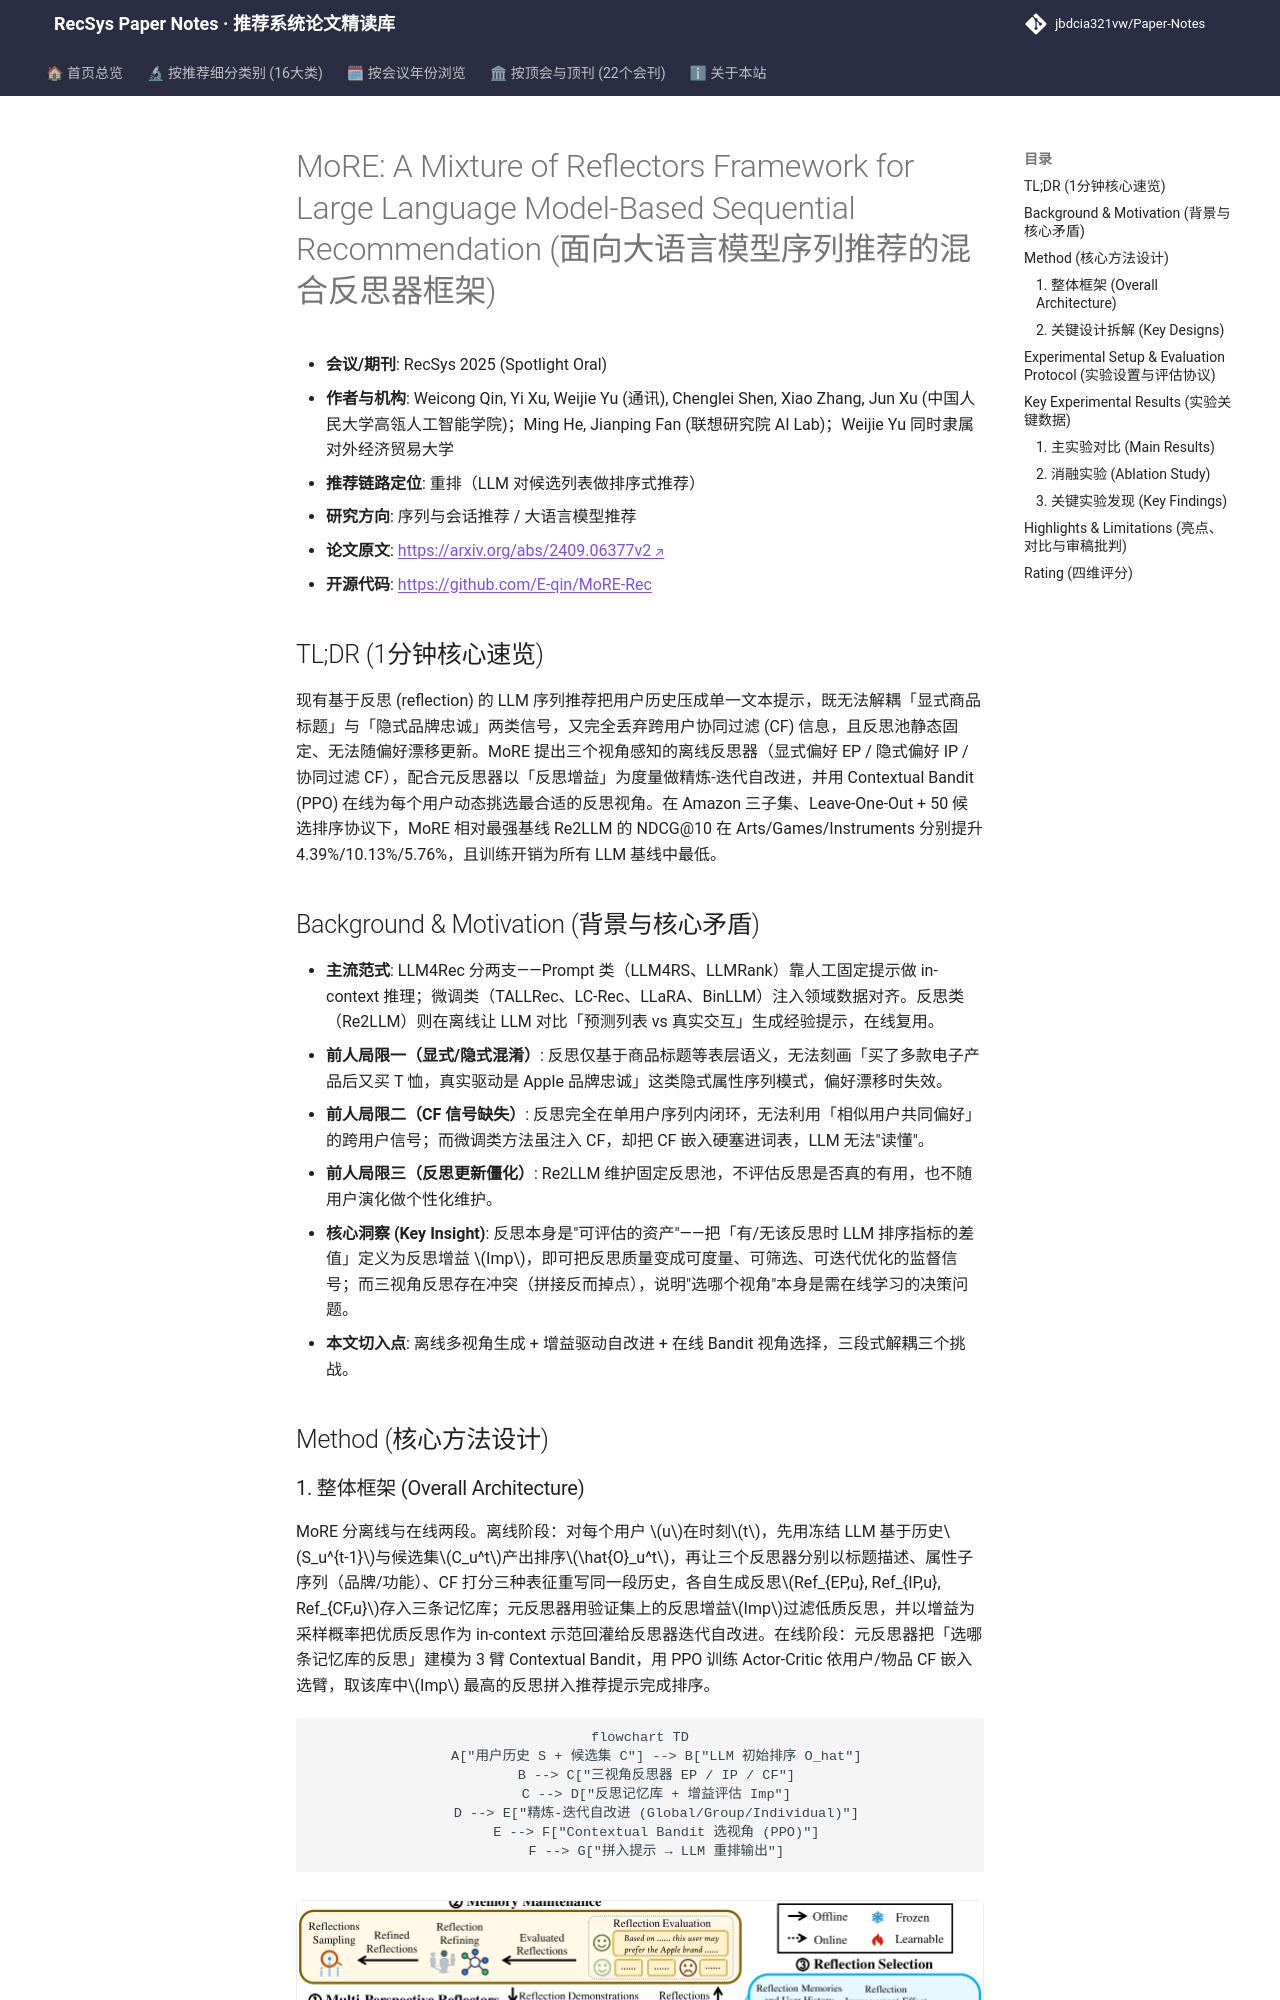

repository: jbdcia321vw/Paper-Notes · page: venues/RecSys/2025/sequential_rec/more_a_mixture_of_reflectors_framework_for_large_language_model_based_seque/index.html · generator: mkdocs

---
title: "[Paper Note] MoRE: A Mixture of Reflectors Framework for Large Language Model-Based Sequential Recommendation"
description: "[RecSys 2025][序列与会话推荐] 用显式/隐式/协同三视角离线反思 + 元反思器自改进与 Contextual Bandit 在线选视角，LLM 序列推荐全库候选下 NDCG@10 最高提升 10.1%。"
tags:
  - RecSys 2025
  - 序列与会话推荐
  - 重排
  - LLM 反思 (Reflection)
  - Contextual Bandit 视角选择
date: 2026-11-14
venue: RecSys
year: 2025
paper_url: "https://arxiv.org/abs/2409.06377"
code_url: "https://github.com/E-qin/MoRE-Rec"
categories:
  - sequential_rec
  - llm_rec
---

# MoRE: A Mixture of Reflectors Framework for Large Language Model-Based Sequential Recommendation (面向大语言模型序列推荐的混合反思器框架)

- **会议/期刊**: RecSys 2025 (Spotlight Oral)
- **作者与机构**: Weicong Qin, Yi Xu, Weijie Yu (通讯), Chenglei Shen, Xiao Zhang, Jun Xu (中国人民大学高瓴人工智能学院)；Ming He, Jianping Fan (联想研究院 AI Lab)；Weijie Yu 同时隶属对外经济贸易大学
- **推荐链路定位**: 重排（LLM 对候选列表做排序式推荐）
- **研究方向**: 序列与会话推荐 / 大语言模型推荐
- **论文原文**: [https://arxiv.org/abs/2409.06377v2](https://arxiv.org/abs/2409.06377v2)
- **开源代码**: [https://github.com/E-qin/MoRE-Rec](https://github.com/E-qin/MoRE-Rec)

## TL;DR (1分钟核心速览)

现有基于反思 (reflection) 的 LLM 序列推荐把用户历史压成单一文本提示，既无法解耦「显式商品标题」与「隐式品牌忠诚」两类信号，又完全丢弃跨用户协同过滤 (CF) 信息，且反思池静态固定、无法随偏好漂移更新。MoRE 提出三个视角感知的离线反思器（显式偏好 EP / 隐式偏好 IP / 协同过滤 CF），配合元反思器以「反思增益」为度量做精炼-迭代自改进，并用 Contextual Bandit (PPO) 在线为每个用户动态挑选最合适的反思视角。在 Amazon 三子集、Leave-One-Out + 50 候选排序协议下，MoRE 相对最强基线 Re2LLM 的 NDCG@10 在 Arts/Games/Instruments 分别提升 4.39%/10.13%/5.76%，且训练开销为所有 LLM 基线中最低。

## Background & Motivation (背景与核心矛盾)

- **主流范式**: LLM4Rec 分两支——Prompt 类（LLM4RS、LLMRank）靠人工固定提示做 in-context 推理；微调类（TALLRec、LC-Rec、LLaRA、BinLLM）注入领域数据对齐。反思类（Re2LLM）则在离线让 LLM 对比「预测列表 vs 真实交互」生成经验提示，在线复用。
- **前人局限一（显式/隐式混淆）**: 反思仅基于商品标题等表层语义，无法刻画「买了多款电子产品后又买 T 恤，真实驱动是 Apple 品牌忠诚」这类隐式属性序列模式，偏好漂移时失效。
- **前人局限二（CF 信号缺失）**: 反思完全在单用户序列内闭环，无法利用「相似用户共同偏好」的跨用户信号；而微调类方法虽注入 CF，却把 CF 嵌入硬塞进词表，LLM 无法"读懂"。
- **前人局限三（反思更新僵化）**: Re2LLM 维护固定反思池，不评估反思是否真的有用，也不随用户演化做个性化维护。
- **核心洞察 (Key Insight)**: 反思本身是"可评估的资产"——把「有/无该反思时 LLM 排序指标的差值」定义为反思增益 $Imp$，即可把反思质量变成可度量、可筛选、可迭代优化的监督信号；而三视角反思存在冲突（拼接反而掉点），说明"选哪个视角"本身是需在线学习的决策问题。
- **本文切入点**: 离线多视角生成 + 增益驱动自改进 + 在线 Bandit 视角选择，三段式解耦三个挑战。

## Method (核心方法设计)
